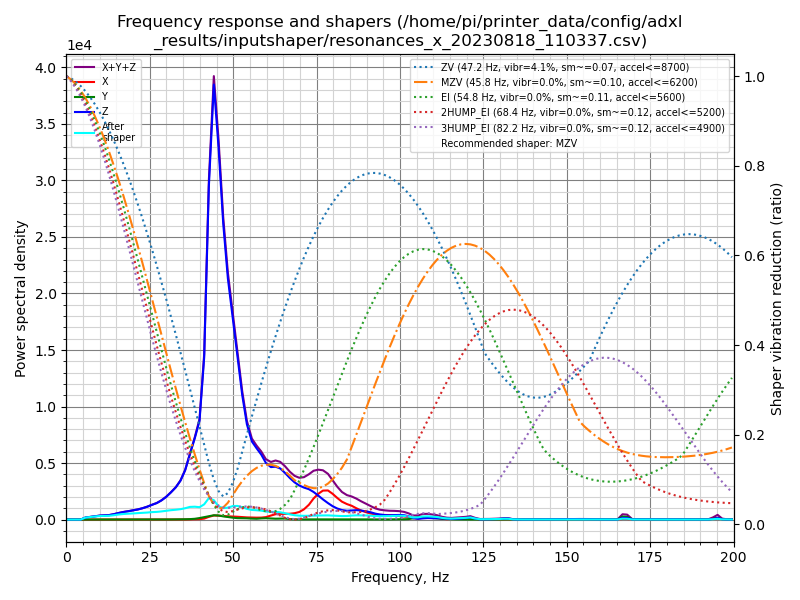

The table this chart was drawn from, first rows:
freq, psd_x, psd_y, psd_z, psd_xyz
0.0, 3.973e+01, 1.115e+01, 5.115e+02, 5.624e+02
1.4, 3.817e+01, 3.256e+01, 3.562e+02, 4.269e+02
2.8, 2.322e+01, 5.828e+01, 5.652e+01, 1.380e+02
4.3, 2.424e+01, 4.594e+01, 2.349e+02, 3.051e+02
5.7, 2.256e+01, 2.977e+01, 9.934e+02, 1.046e+03
7.1, 2.455e+01, 3.424e+01, 1.642e+03, 1.701e+03
8.5, 2.477e+01, 3.616e+01, 2.494e+03, 2.555e+03
10.0, 2.455e+01, 3.387e+01, 3.477e+03, 3.535e+03
11.4, 2.522e+01, 2.963e+01, 4.279e+03, 4.333e+03
12.8, 2.468e+01, 3.746e+01, 5.064e+03, 5.126e+03
14.2, 2.593e+01, 4.901e+01, 6.725e+03, 6.800e+03
15.7, 2.447e+01, 4.233e+01, 9.158e+03, 9.225e+03
17.1, 2.618e+01, 3.966e+01, 1.149e+04, 1.155e+04
18.5, 3.136e+01, 5.045e+01, 1.366e+04, 1.375e+04
19.9, 3.828e+01, 5.703e+01, 1.628e+04, 1.637e+04
21.4, 4.442e+01, 6.793e+01, 1.917e+04, 1.928e+04
22.8, 5.212e+01, 8.452e+01, 2.286e+04, 2.300e+04
24.2, 5.029e+01, 7.761e+01, 2.751e+04, 2.764e+04
25.6, 5.622e+01, 8.730e+01, 3.332e+04, 3.346e+04
27.1, 6.790e+01, 1.391e+02, 3.971e+04, 3.991e+04
28.5, 9.569e+01, 1.739e+02, 4.845e+04, 4.872e+04
29.9, 1.329e+02, 2.173e+02, 6.010e+04, 6.045e+04
31.3, 1.796e+02, 2.728e+02, 7.511e+04, 7.557e+04
32.8, 1.861e+02, 3.921e+02, 9.377e+04, 9.435e+04
34.2, 1.832e+02, 6.160e+02, 1.180e+05, 1.188e+05
35.6, 2.547e+02, 9.185e+02, 1.558e+05, 1.569e+05
37.0, 4.794e+02, 1.391e+03, 2.137e+05, 2.155e+05
38.5, 8.369e+02, 2.619e+03, 2.783e+05, 2.818e+05
39.9, 1.375e+03, 5.287e+03, 3.489e+05, 3.556e+05
41.3, 3.548e+03, 8.688e+03, 5.937e+05, 6.060e+05
42.7, 1.018e+04, 1.271e+04, 1.261e+06, 1.284e+06
44.2, 1.586e+04, 1.682e+04, 1.705e+06, 1.738e+06
45.6, 1.574e+04, 1.639e+04, 1.506e+06, 1.538e+06
47.0, 1.464e+04, 1.328e+04, 1.235e+06, 1.262e+06
48.4, 1.390e+04, 1.090e+04, 1.035e+06, 1.060e+06
49.9, 1.354e+04, 8.187e+03, 8.876e+05, 9.093e+05
51.3, 1.270e+04, 6.421e+03, 7.362e+05, 7.553e+05
52.7, 1.139e+04, 6.420e+03, 5.823e+05, 6.001e+05
54.1, 1.033e+04, 5.980e+03, 4.569e+05, 4.732e+05
55.6, 9.757e+03, 4.676e+03, 3.846e+05, 3.991e+05
57.0, 9.617e+03, 4.011e+03, 3.602e+05, 3.738e+05
58.4, 1.005e+04, 5.906e+03, 3.365e+05, 3.525e+05
59.8, 1.290e+04, 7.027e+03, 3.000e+05, 3.199e+05
61.3, 2.172e+04, 6.124e+03, 2.849e+05, 3.127e+05
62.7, 2.966e+04, 4.732e+03, 2.937e+05, 3.281e+05
64.1, 3.228e+04, 5.180e+03, 2.901e+05, 3.276e+05
65.5, 3.283e+04, 5.932e+03, 2.713e+05, 3.100e+05
67.0, 3.453e+04, 2.900e+03, 2.461e+05, 2.835e+05
68.4, 3.845e+04, 1.056e+03, 2.254e+05, 2.649e+05
69.8, 4.672e+04, 9.852e+02, 2.107e+05, 2.584e+05
71.2, 6.434e+04, 1.114e+03, 2.018e+05, 2.672e+05
72.7, 9.547e+04, 1.061e+03, 1.954e+05, 2.919e+05
74.1, 1.384e+05, 9.553e+02, 1.809e+05, 3.203e+05
75.5, 1.722e+05, 9.292e+02, 1.604e+05, 3.336e+05
76.9, 1.972e+05, 1.003e+03, 1.374e+05, 3.356e+05
78.4, 2.021e+05, 1.167e+03, 1.144e+05, 3.177e+05
79.8, 1.820e+05, 1.358e+03, 9.449e+04, 2.778e+05
81.2, 1.552e+05, 1.515e+03, 7.929e+04, 2.360e+05
82.6, 1.307e+05, 1.430e+03, 6.949e+04, 2.016e+05
84.1, 1.152e+05, 1.215e+03, 6.553e+04, 1.819e+05
... 81 more rows
